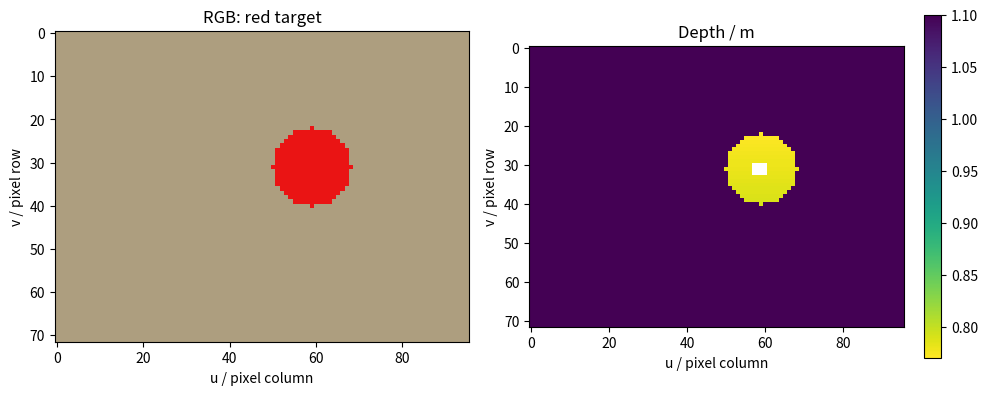
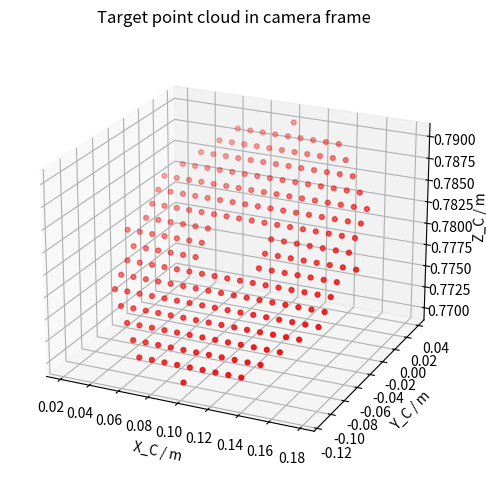

Generate these figures, in order, with matplotlib:
import numpy as np  # 生成 RGB-D 数据并执行矩阵计算
import matplotlib.pyplot as plt  # 显示彩色图、深度图与三维点云
plt.rcParams["figure.dpi"] = 120  # 提高笔记本图像清晰度

height, width = 72, 96  # 定义人工 RGB-D 图像的高和宽
fx, fy = 90.0, 92.0  # 定义水平和垂直像素焦距
cx, cy = (width - 1) / 2.0, (height - 1) / 2.0  # 把主点放在图像中心
grid_v, grid_u = np.mgrid[0:height, 0:width]  # 生成每个深度像素的二维坐标
rgb = np.ones((height, width, 3), dtype=np.float64) * np.array([0.68, 0.62, 0.50])  # 创建棕色桌面图像
depth = np.full((height, width), 1.10, dtype=np.float64)  # 让桌面背景位于相机前方一米一
cup_mask = (grid_u - 59.0) ** 2 + (grid_v - 31.0) ** 2 <= 9.0 ** 2  # 定义圆形杯子像素掩码
rgb[cup_mask] = np.array([0.92, 0.08, 0.08])  # 把杯子区域涂成红色
depth[cup_mask] = 0.78 + 0.01 * (grid_v[cup_mask] - 31.0) / 9.0  # 为杯子表面加入轻微深度倾斜
depth[30:33, 57:61] = np.nan  # 模拟反光表面造成的少量无效深度
assert rgb.shape == (height, width, 3)  # 检查 RGB 图像形状
assert depth.shape == (height, width)  # 检查深度图形状

fig, axes = plt.subplots(1, 2, figsize=(10, 4))  # 创建 RGB 与深度的并排画布
axes[0].imshow(rgb)  # 显示人工彩色图像
axes[0].set_title("RGB: red target")  # 说明颜色含义
depth_view = axes[1].imshow(depth, cmap="viridis_r")  # 用颜色显示每个像素的 z 深度
axes[1].set_title("Depth / m")  # 标明深度单位为米
fig.colorbar(depth_view, ax=axes[1], fraction=0.046)  # 添加深度颜色刻度
for axis in axes:  # 为两幅图统一标注像素坐标
    axis.set_xlabel("u / pixel column")  # 标出水平像素坐标
    axis.set_ylabel("v / pixel row")  # 标出垂直像素坐标
plt.tight_layout()  # 调整子图避免标签重叠
plt.show()  # 显示 RGB-D 输入

def backproject_pixel(u, v, z, intrinsics):  # 把像素和 z 深度转换为相机坐标点
    local_fx, local_fy, local_cx, local_cy = intrinsics  # 解包相机内参并保留单位约定
    x = (u - local_cx) * z / local_fx  # 由水平像素偏移恢复相机 x 坐标
    y = (v - local_cy) * z / local_fy  # 由垂直像素偏移恢复相机 y 坐标
    return np.array([x, y, z], dtype=np.float64)  # 返回单位为米的三维点
sample_u, sample_v = 54, 31  # 选择红色杯子内部且避开深度空洞的有效像素
sample_point = backproject_pixel(sample_u, sample_v, depth[sample_v, sample_u], (fx, fy, cx, cy))  # 反投影示例像素
print(f"像素 ({sample_u}, {sample_v}) -> 相机坐标 {sample_point.round(4)} m")  # 报告像素与三维点的对应
reprojected_u = fx * sample_point[0] / sample_point[2] + cx  # 把三维点重新投影回水平像素
reprojected_v = fy * sample_point[1] / sample_point[2] + cy  # 把三维点重新投影回垂直像素
assert np.allclose([reprojected_u, reprojected_v], [sample_u, sample_v])  # 验证投影和反投影互相一致

valid_mask = cup_mask & np.isfinite(depth) & (depth > 0.0)  # 同时要求属于目标且深度有效
valid_u = grid_u[valid_mask].astype(np.float64)  # 取出所有有效目标像素的列坐标
valid_v = grid_v[valid_mask].astype(np.float64)  # 取出所有有效目标像素的行坐标
valid_z = depth[valid_mask]  # 取出每个目标像素的 z 深度
valid_x = (valid_u - cx) * valid_z / fx  # 向量化恢复所有点的 x 坐标
valid_y = (valid_v - cy) * valid_z / fy  # 向量化恢复所有点的 y 坐标
point_cloud = np.stack([valid_x, valid_y, valid_z], axis=1)  # 按 N×3 组织目标点云
point_colors = rgb[valid_mask]  # 为每个三维点保留对应 RGB 颜色
assert point_cloud.ndim == 2 and point_cloud.shape[1] == 3  # 检查点云接口为 N×3
assert np.isfinite(point_cloud).all()  # 检查无效深度没有进入点云
print(f"有效目标点数: {len(point_cloud)}，点云形状: {point_cloud.shape}")  # 报告点云规模与形状

figure = plt.figure(figsize=(7, 5))  # 创建三维点云画布
axis = figure.add_subplot(111, projection="3d")  # 添加三维坐标轴
axis.scatter(point_cloud[:, 0], point_cloud[:, 1], point_cloud[:, 2], c=point_colors, s=12)  # 按原始颜色绘制目标点云
axis.set_xlabel("X_C / m")  # 标注相机水平坐标与单位
axis.set_ylabel("Y_C / m")  # 标注相机垂直坐标与单位
axis.set_zlabel("Z_C / m")  # 标注相机深度坐标与单位
axis.set_title("Target point cloud in camera frame")  # 说明点云所属坐标系
axis.view_init(elev=22, azim=-65)  # 选择便于观察表面倾斜的视角
plt.tight_layout()  # 减少图形边缘留白
plt.show()  # 显示目标三维点云
